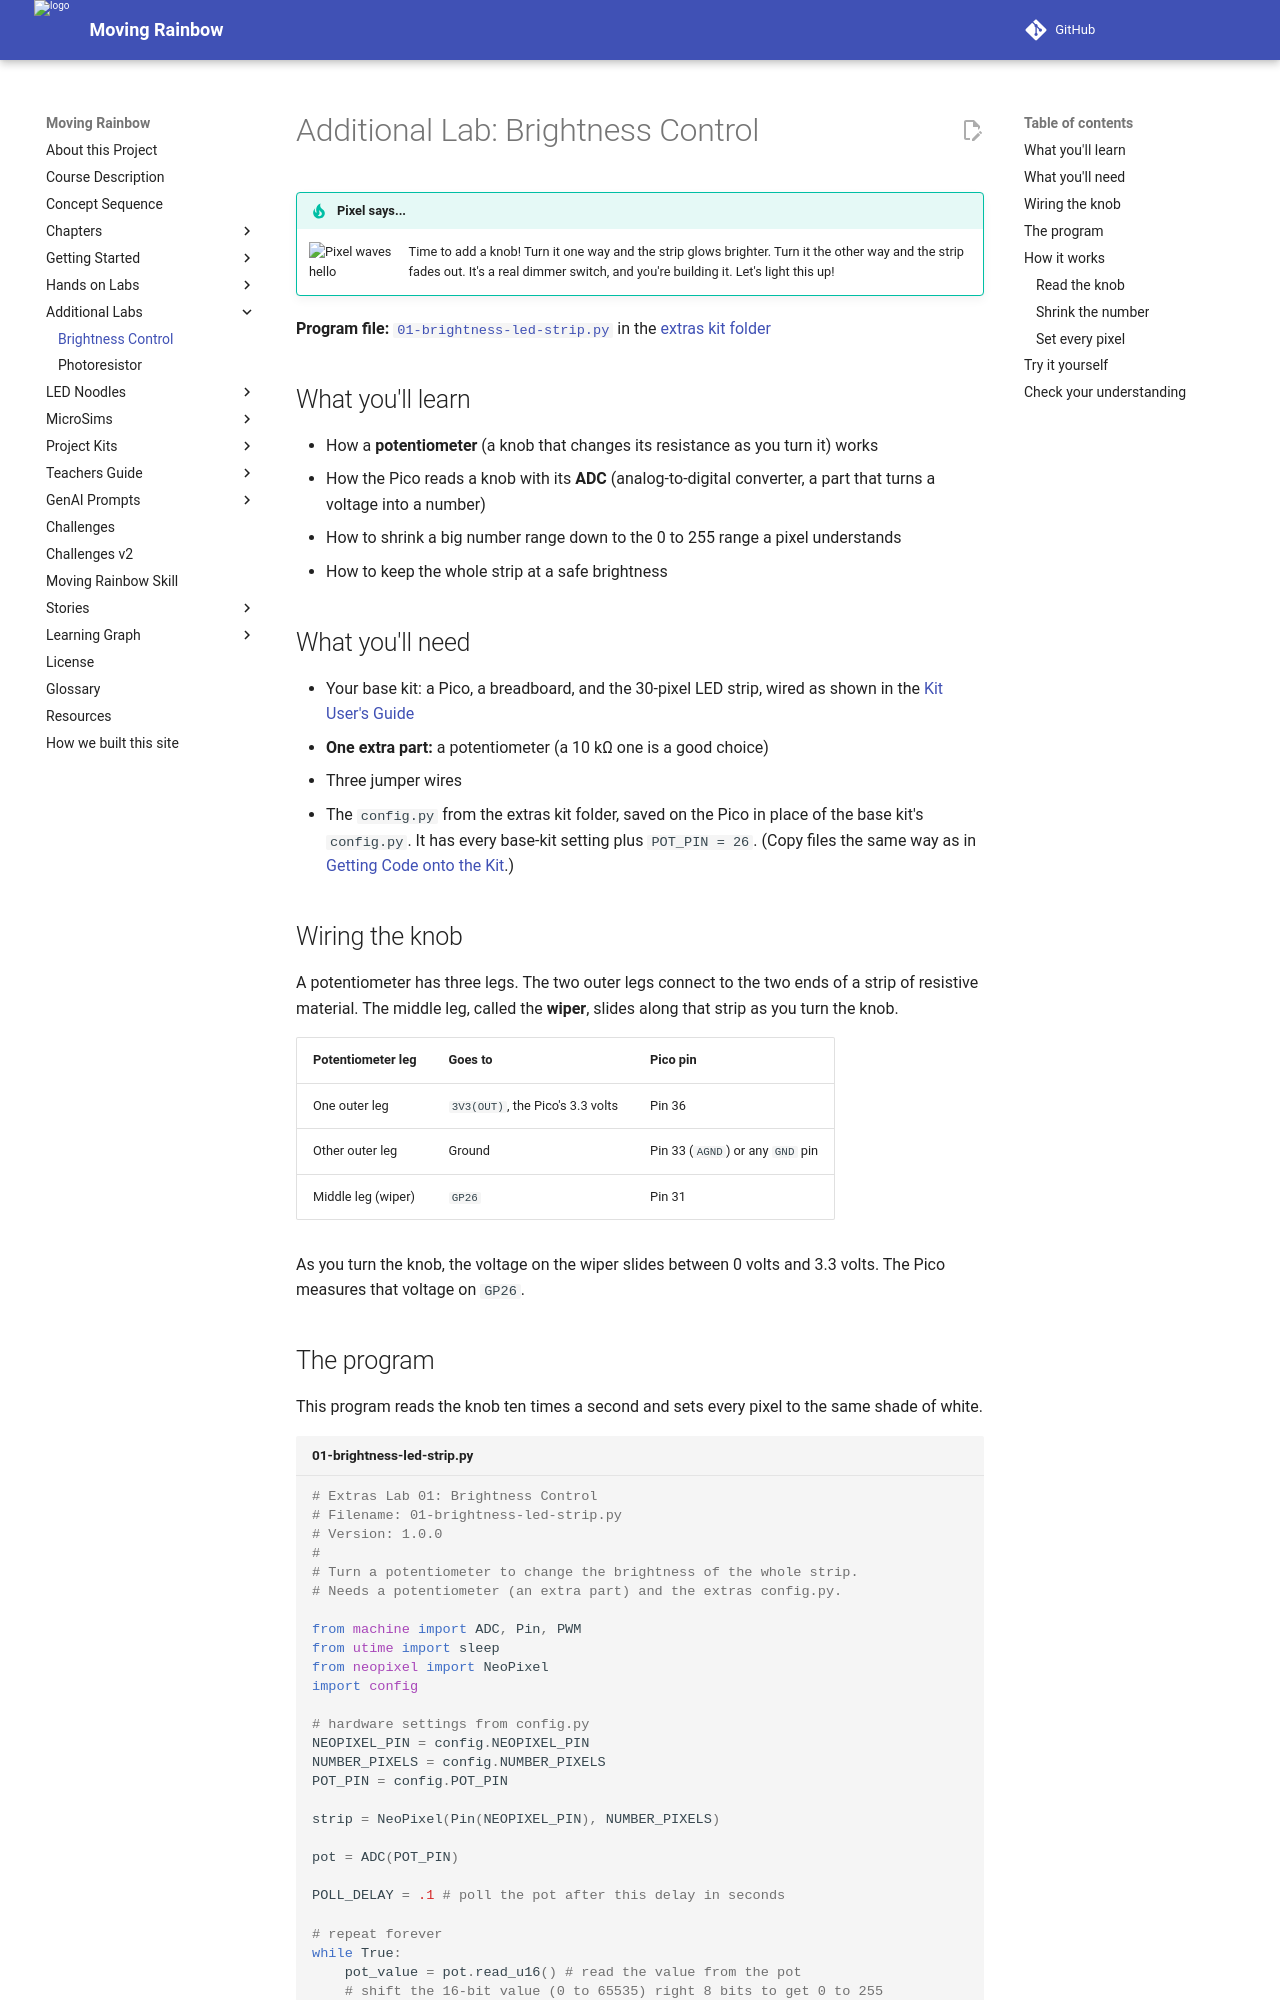

repository: dmccreary/moving-rainbow · page: additional-labs/potentiometer-brightness/index.html · generator: mkdocs

# Additional Lab: Brightness Control

!!! tip "Pixel says..."
    <img src="../../img/mascot/welcome.png" class="mascot-admonition-img" alt="Pixel waves hello">
    Time to add a knob! Turn it one way and the strip glows brighter. Turn it the other way and the
    strip fades out. It's a real dimmer switch, and you're building it. Let's light this up!

**Program file:** [`01-brightness-led-strip.py`](https://github.com/dmccreary/moving-rainbow/blob/master/src/kits/moving-rainbow-extras/01-brightness-led-strip.py) in the [extras kit folder](https://github.com/dmccreary/moving-rainbow/tree/master/src/kits/moving-rainbow-extras)

## What you'll learn

- How a **potentiometer** (a knob that changes its resistance as you turn it) works
- How the Pico reads a knob with its **ADC** (analog-to-digital converter, a part that turns a voltage into a number)
- How to shrink a big number range down to the 0 to 255 range a pixel understands
- How to keep the whole strip at a safe brightness

## What you'll need

- Your base kit: a Pico, a breadboard, and the 30-pixel LED strip, wired as shown in the [Kit User's Guide](../kits/moving-rainbow-base/index.md)
- **One extra part:** a potentiometer (a 10 kΩ one is a good choice)
- Three jumper wires
- The `config.py` from the extras kit folder, saved on the Pico in place of the base kit's `config.py`. It has every base-kit setting plus `POT_PIN = 26`. (Copy files the same way as in [Getting Code onto the Kit](../kits/moving-rainbow-base/index.md#getting-code-onto-the-kit).)

## Wiring the knob

A potentiometer has three legs. The two outer legs connect to the two ends of a strip of resistive material. The middle leg, called the **wiper**, slides along that strip as you turn the knob.

| Potentiometer leg | Goes to | Pico pin |
|-------------------|---------|----------|
| One outer leg | `3V3(OUT)`, the Pico's 3.3 volts | Pin 36 |
| Other outer leg | Ground | Pin 33 (`AGND`) or any `GND` pin |
| Middle leg (wiper) | `GP26` | Pin 31 |

As you turn the knob, the voltage on the wiper slides between 0 volts and 3.3 volts. The Pico measures that voltage on `GP26`.
